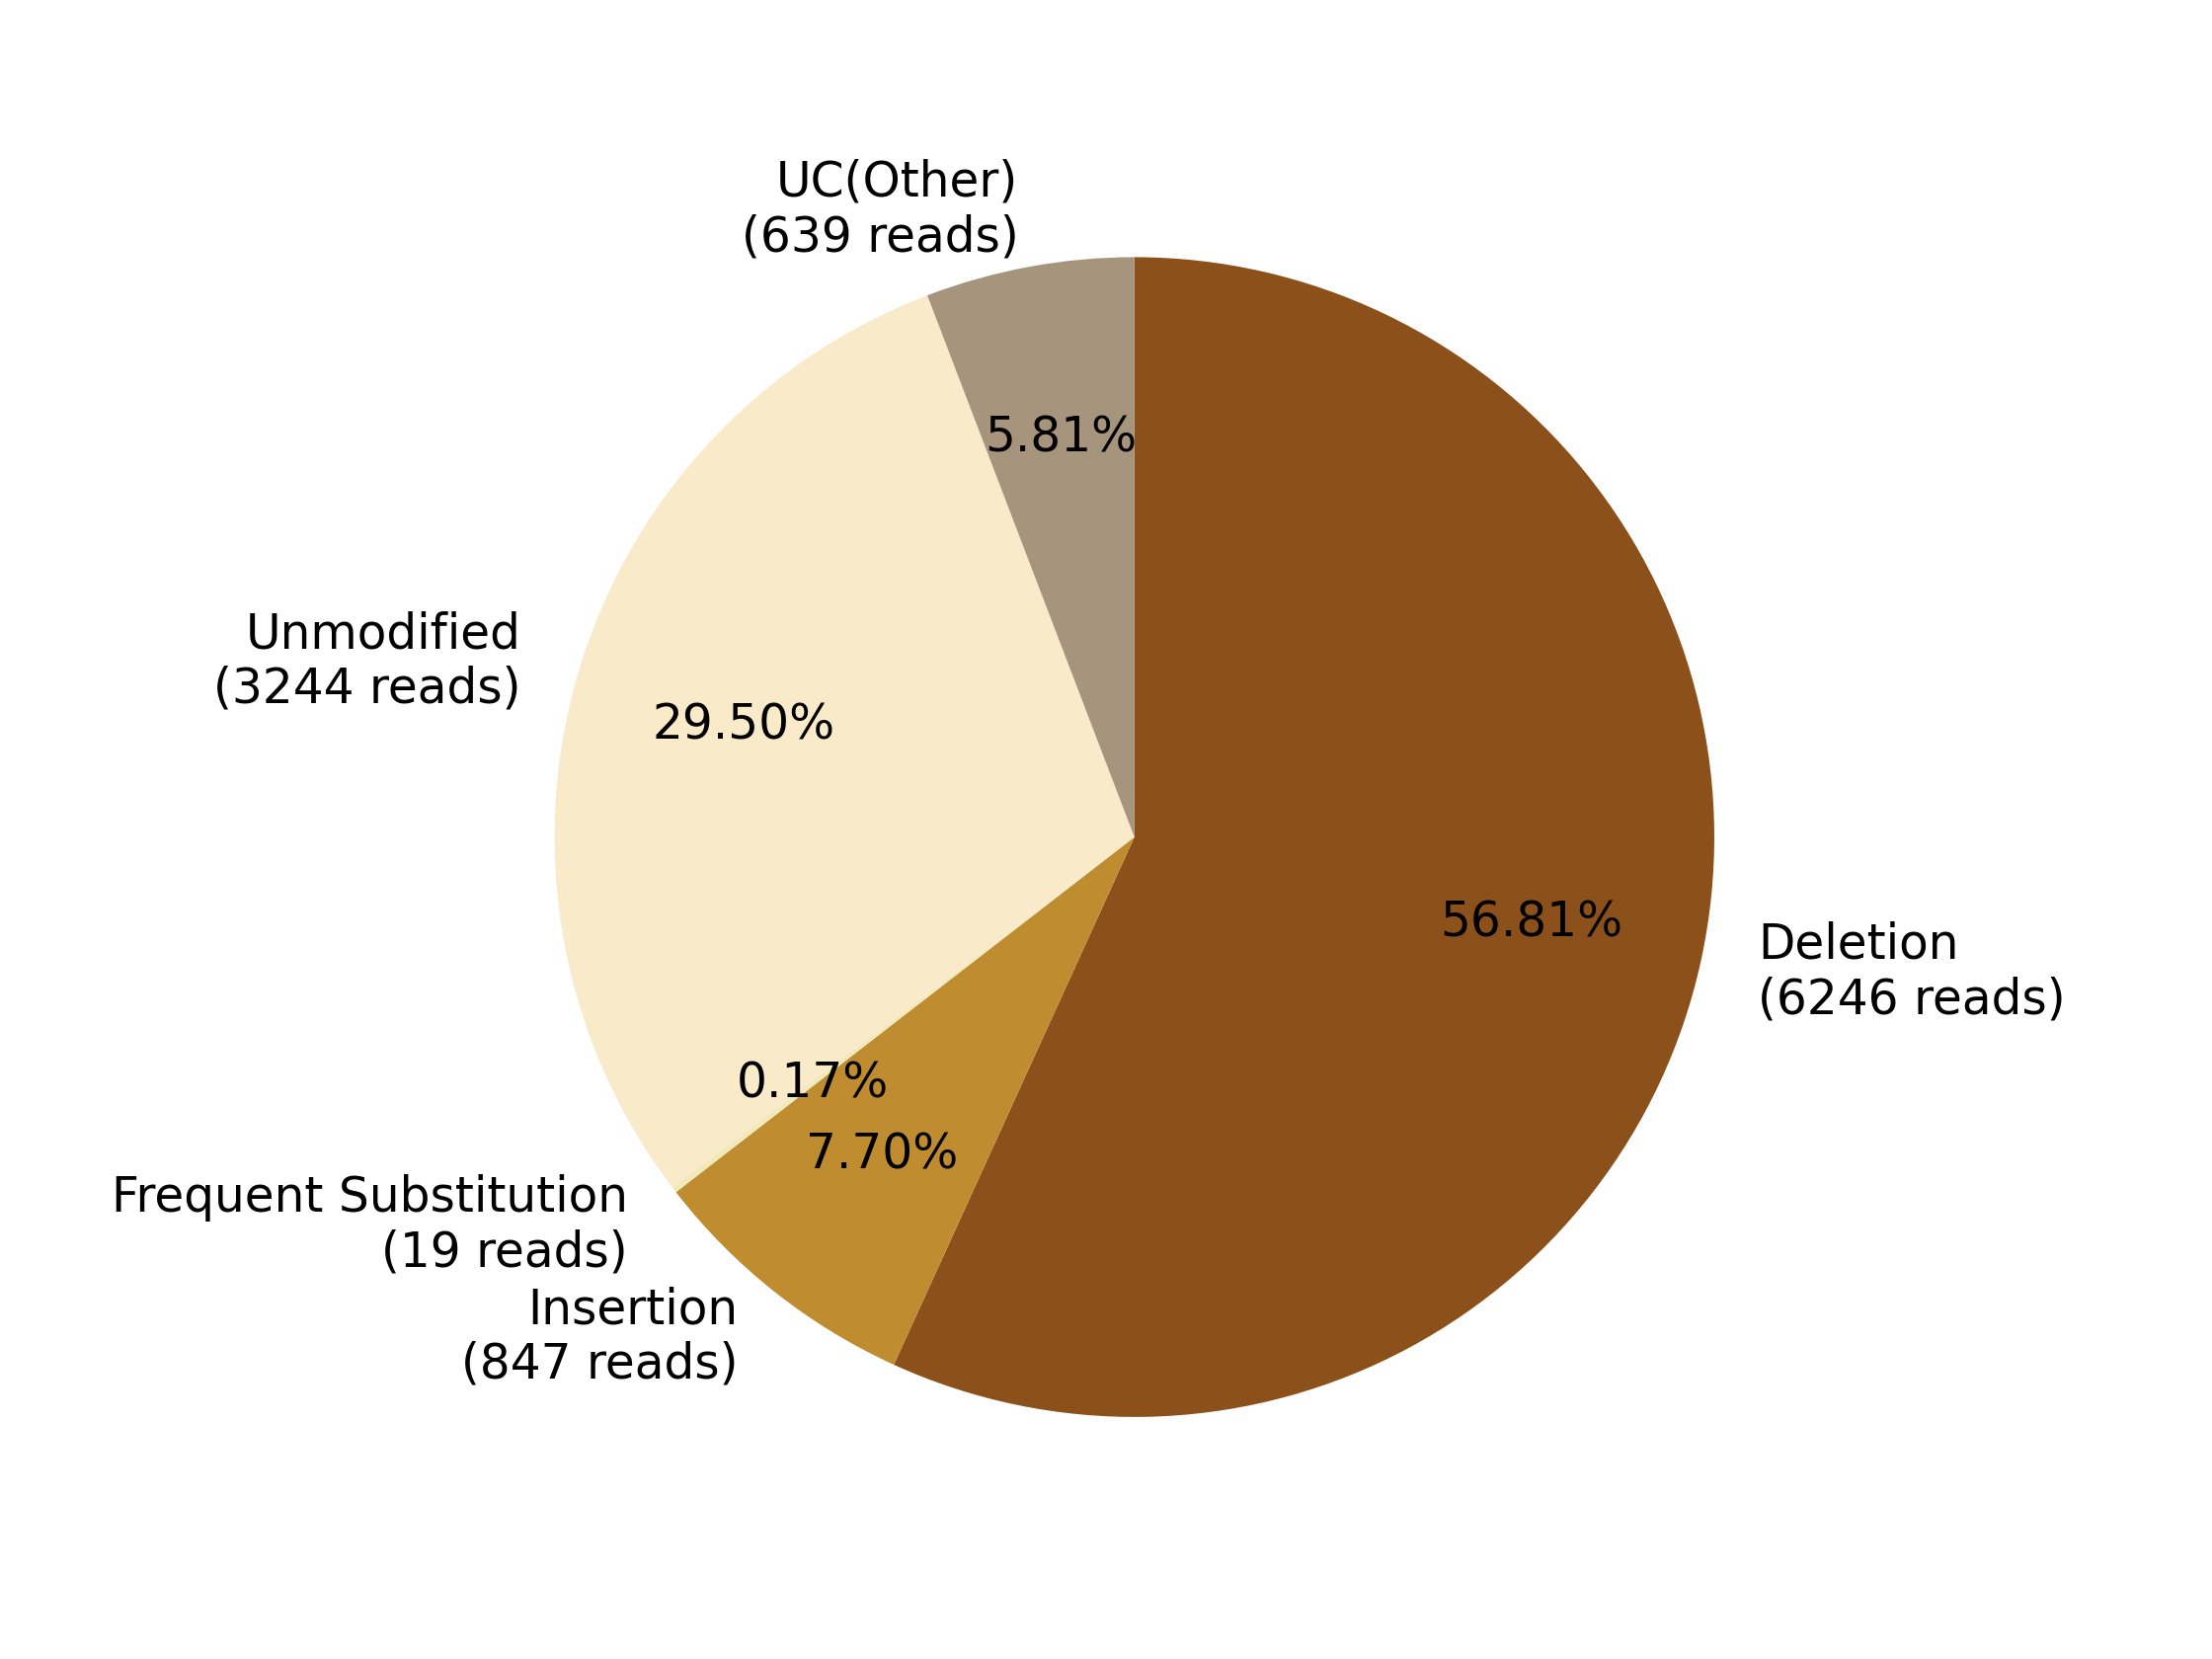

The table this chart was drawn from, first rows:
0, 1, 2, 3, 4, 5, 6, 7
, , Deletion?(6246 reads), Insertion?(847 reads), Frequent Substitution?(19 reads), Unmodified?(3244 reads), , UC(Other)?(639 reads)
0, 0, 6246, 847, 19, 3244, 0, 639
0.0, 0.0, 56.81, 7.704, 0.1728, 29.5, 0.0, 5.812
